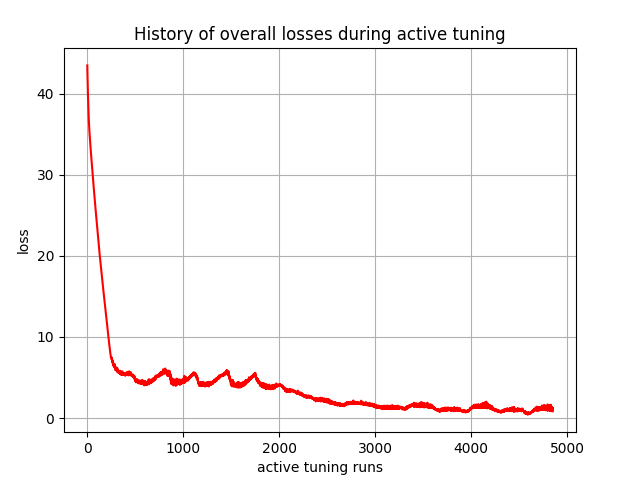

The data file committed next to this chart (first rows):
, 0
0, 43.47
1, 42.88
2, 42.28
3, 41.85
4, 41.43
5, 40.87
6, 40.32
7, 39.9
8, 39.49
9, 39.02
10, 38.57
11, 38.23
12, 37.92
13, 37.57
14, 37.24
15, 36.98
16, 36.75
17, 36.49
18, 36.24
19, 36.03
20, 35.84
21, 35.62
22, 35.42
23, 35.24
24, 35.06
25, 34.87
26, 34.69
27, 34.52
28, 34.35
29, 34.18
30, 34
31, 33.84
32, 33.68
33, 33.52
34, 33.36
35, 33.19
36, 33.04
37, 32.88
38, 32.72
39, 32.57
40, 32.41
41, 32.25
42, 32.1
43, 31.95
44, 31.8
45, 31.64
46, 31.49
47, 31.35
48, 31.2
49, 31.05
50, 30.9
51, 30.75
52, 30.61
53, 30.46
54, 30.32
55, 30.17
56, 30.03
57, 29.88
58, 29.74
59, 29.6
... 4,790 more rows
